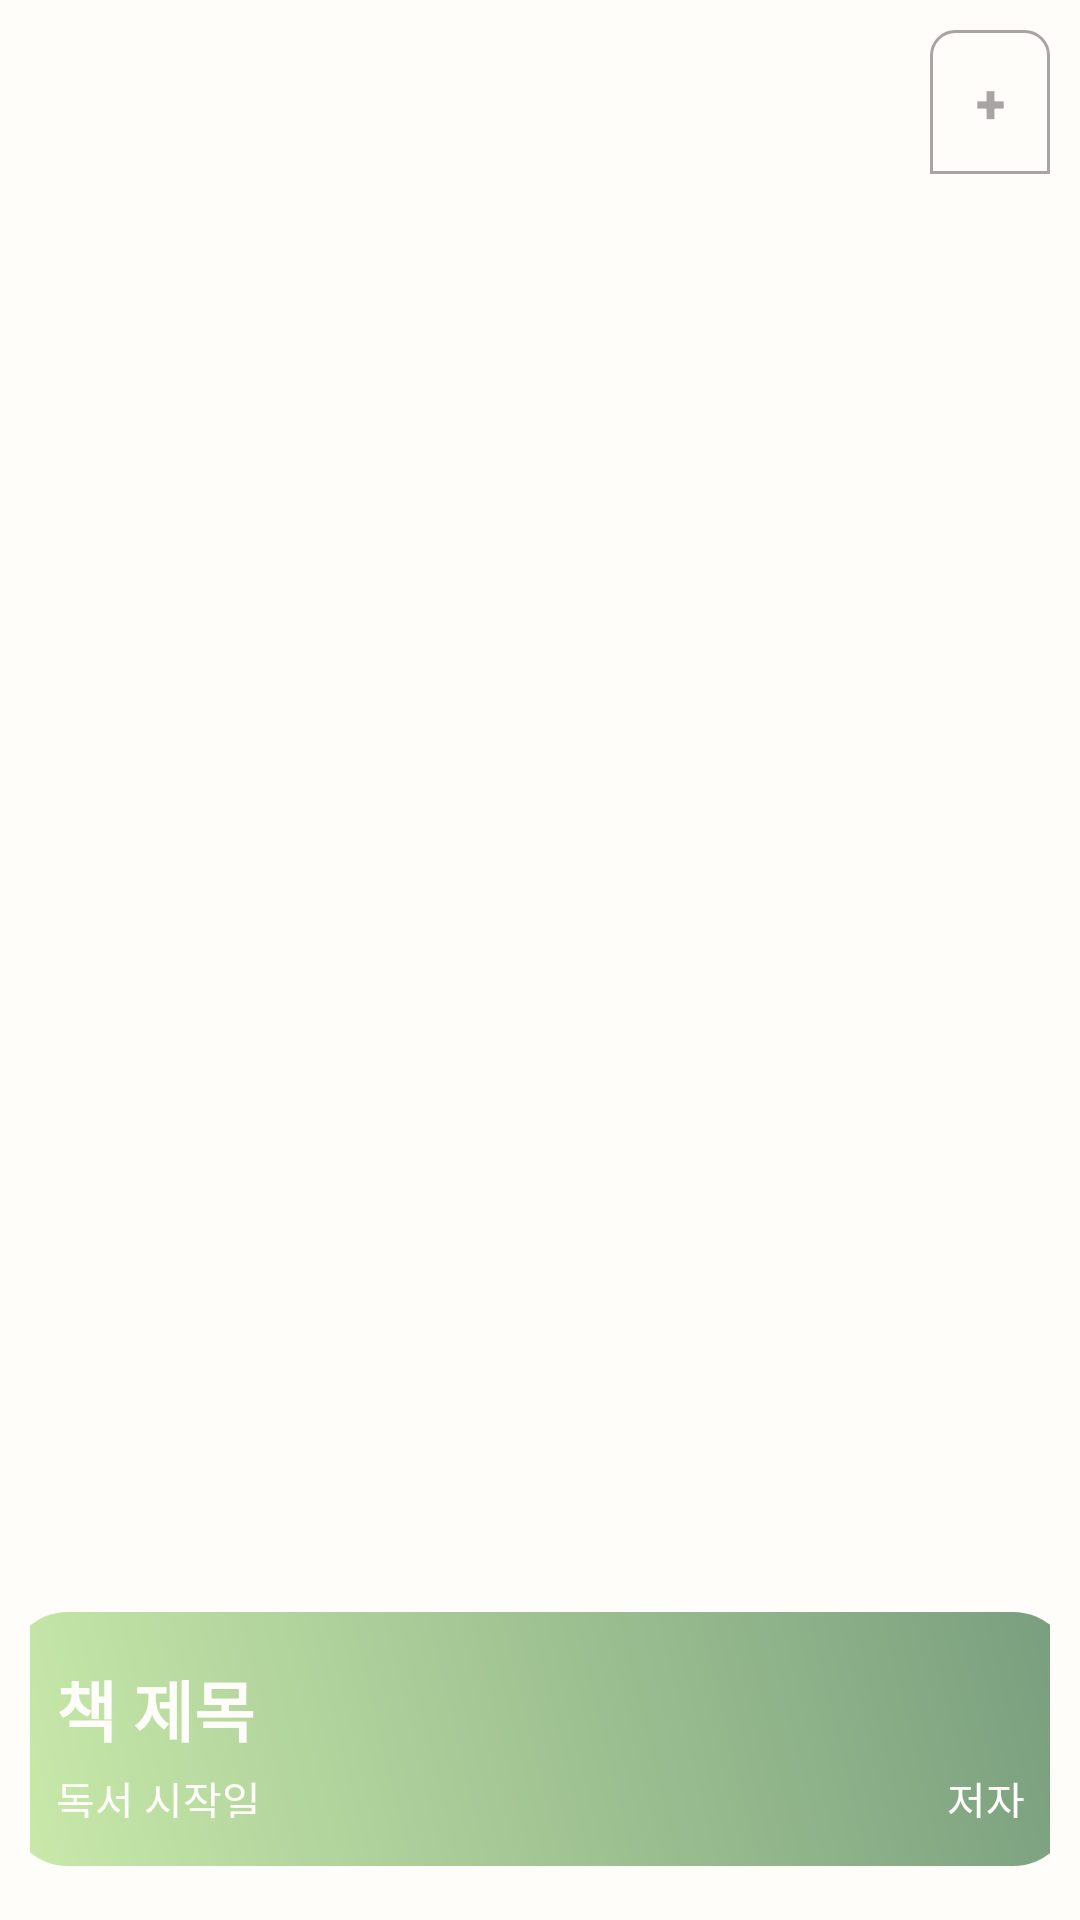

Layout XML and referenced resources for this Android screen:
<!-- AndroidManifest.xml: application theme Theme.OneDayOnePaper -->
<!-- res/layout/group_selectd.xml -->
<?xml version="1.0" encoding="utf-8"?>
<LinearLayout xmlns:android="http://schemas.android.com/apk/res/android"
    android:layout_width="match_parent"
    android:layout_height="match_parent"
    android:background="#FFFDF9"
    android:orientation="vertical"
    android:padding="10dp">

    <LinearLayout
        android:layout_width="match_parent"
        android:layout_height="wrap_content"
        android:gravity="center_vertical"
        android:orientation="horizontal">

        <HorizontalScrollView
            android:layout_width="0dp"
            android:layout_height="wrap_content"
            android:layout_weight="1"
            android:fillViewport="true"
            android:scrollbars="none">

            <LinearLayout
                android:id="@+id/layoutGroupTabs"
                android:layout_width="wrap_content"
                android:layout_height="wrap_content"
                android:orientation="horizontal" />

        </HorizontalScrollView>

        <androidx.appcompat.widget.AppCompatButton
            android:id="@+id/btnAddGroup"
            android:layout_width="40dp"
            android:layout_height="48dp"
            android:background="@drawable/tab_unselected_bg"
            android:gravity="center"
            android:text="+"
            android:textColor="#A8A4A4"
            android:textSize="18sp"
            android:textStyle="bold" />

    </LinearLayout>

    <FrameLayout
        android:id="@+id/bookCoverContainer"
        android:layout_width="match_parent"
        android:layout_height="529dp"
        android:layout_gravity="center">

        <ImageView
            android:id="@+id/ivBookCover"
            android:layout_width="match_parent"
            android:layout_height="match_parent"
            android:adjustViewBounds="true"
            android:background="#00000010"
            android:scaleType="centerCrop" />

        <ImageView
            android:id="@+id/ivEditPen"
            android:layout_width="36dp"
            android:layout_height="36dp"
            android:layout_gravity="top|end"
            android:layout_margin="12dp"
            android:padding="4dp"
            android:src="@drawable/ic_pen"
            android:visibility="gone"/>

    </FrameLayout>

    <LinearLayout
        android:layout_width="355dp"
        android:layout_height="wrap_content"
        android:layout_gravity="center_horizontal"
        android:layout_marginHorizontal="8dp"
        android:layout_marginTop="-50dp"
        android:layout_marginBottom="8dp"
        android:background="@drawable/bg_book_info"
        android:elevation="3dp"
        android:orientation="vertical"
        android:padding="16dp">

        <RelativeLayout
            android:layout_width="match_parent"
            android:layout_height="wrap_content">

            <TextView
                android:id="@+id/tvBookTitle"
                android:layout_width="match_parent"
                android:layout_height="wrap_content"
                android:ellipsize="end"
                android:maxLines="1"
                android:text="책 제목"
                android:textColor="#FFFDF9"
                android:textSize="22sp"
                android:textStyle="bold" />
        </RelativeLayout>

        <RelativeLayout
            android:layout_width="match_parent"
            android:layout_height="wrap_content"
            android:layout_marginTop="4dp">

            <TextView
                android:id="@+id/tvStartDate"
                android:layout_width="wrap_content"
                android:layout_height="wrap_content"
                android:text="독서 시작일"
                android:textColor="#FFFDF9"
                android:textSize="14sp" />

            <TextView
                android:id="@+id/tvBookAuthor"
                android:layout_width="150dp"
                android:layout_height="wrap_content"
                android:layout_alignParentEnd="true"
                android:ellipsize="end"
                android:gravity="end"
                android:maxLines="1"
                android:text="저자"
                android:textColor="#FFFDF9"
                android:textSize="14sp" />

        </RelativeLayout>

        <TextView
            android:id="@+id/tvLatestPage"
            android:layout_width="wrap_content"
            android:layout_height="wrap_content"
            android:layout_marginTop="4dp"
            android:text="최근 메모 페이지"
            android:textColor="#FFFDF9"
            android:textSize="14sp" />
    </LinearLayout>

    <androidx.appcompat.widget.AppCompatButton
        android:id="@+id/gomemo"
        android:layout_width="204dp"
        android:layout_height="57dp"
        android:layout_gravity="center_horizontal"
        android:layout_marginTop="10dp"
        android:layout_marginBottom="16dp"
        android:background="@drawable/btn_deepgreen_rounded"
        android:text="책 메모로 이동"
        android:textColor="@android:color/white"
        android:textSize="16sp"
        android:textStyle="bold" />

</LinearLayout>
<!-- resources referenced by this layout -->
<resources>
  <!-- drawable bg_book_info (drawable) -->
  <?xml version="1.0" encoding="utf-8"?>
  <shape xmlns:android="http://schemas.android.com/apk/res/android"
      android:shape="rectangle">
  
      <gradient
          android:angle="45"
          android:endColor="#CC57855E"
          android:startColor="#CCBCE596"
          android:type="linear"
          android:useLevel="false" />
  
      <corners android:radius="20dp" />
  </shape>
  <!-- drawable btn_deepgreen_rounded (drawable) -->
  <?xml version="1.0" encoding="utf-8"?>
  <shape xmlns:android="http://schemas.android.com/apk/res/android">
      <solid android:color="@color/deepgreen" />
      <corners android:radius="66dp"/>
  </shape>
  <!-- drawable ic_pen (drawable) -->
  <vector xmlns:android="http://schemas.android.com/apk/res/android"
      android:width="38dp"
      android:height="38dp"
      android:viewportWidth="38"
      android:viewportHeight="38">
    <path
        android:strokeWidth="1"
        android:pathData="M3,0.5L35,0.5A2.5,2.5 0,0 1,37.5 3L37.5,35A2.5,2.5 0,0 1,35 37.5L3,37.5A2.5,2.5 0,0 1,0.5 35L0.5,3A2.5,2.5 0,0 1,3 0.5z"
        android:fillColor="#57855E"
        android:strokeColor="#000000"/>
    <path
        android:pathData="M32.78,5.259C31.152,3.58 28.514,3.58 26.887,5.259L4,28.862V35H9.833L32.78,11.336C34.407,9.657 34.407,6.937 32.78,5.259Z"
        android:fillColor="#ffffff"/>
    <path
        android:pathData="M24.387,7.837L30.28,13.914M26.887,5.259C28.514,3.58 31.152,3.58 32.78,5.259C34.407,6.937 34.407,9.657 32.78,11.336L9.833,35H4V28.862L26.887,5.259Z"
        android:strokeLineJoin="round"
        android:strokeWidth="2"
        android:fillColor="#00000000"
        android:strokeColor="#0F172A"
        android:strokeLineCap="round"/>
  </vector>
  <!-- drawable tab_unselected_bg (drawable) -->
  <?xml version="1.0" encoding="utf-8"?>
  <shape xmlns:android="http://schemas.android.com/apk/res/android">
      <stroke android:color="#A8A4A4" android:width="1dp"/>
      <corners
          android:topLeftRadius="8dp"
          android:topRightRadius="8dp"
          android:bottomLeftRadius="0dp"
          android:bottomRightRadius="0dp" />
  </shape>
  <style name="Theme.OneDayOnePaper" parent="Theme.Material3.DayNight.NoActionBar">
          <item name="android:statusBarColor">@color/white</item>
      </style>
  <color name="deepgreen">#57855E</color>
  <color name="white">#FFFFFFFF</color>
</resources>
